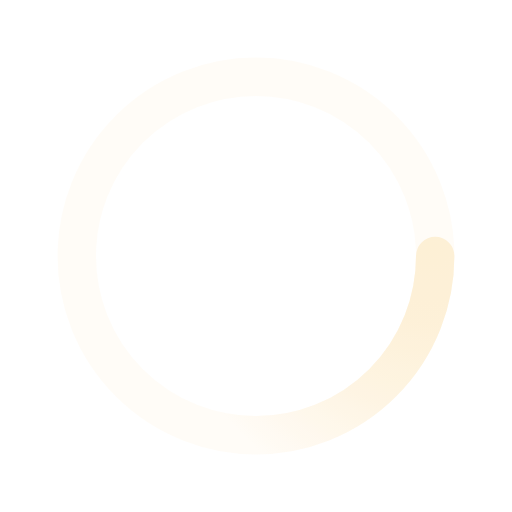
t = 0.00 s
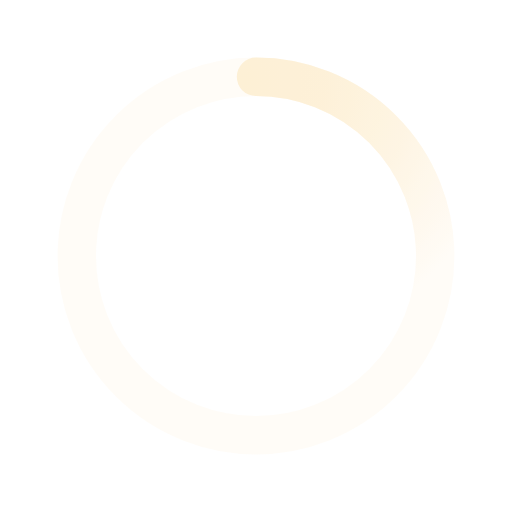
t = 0.50 s
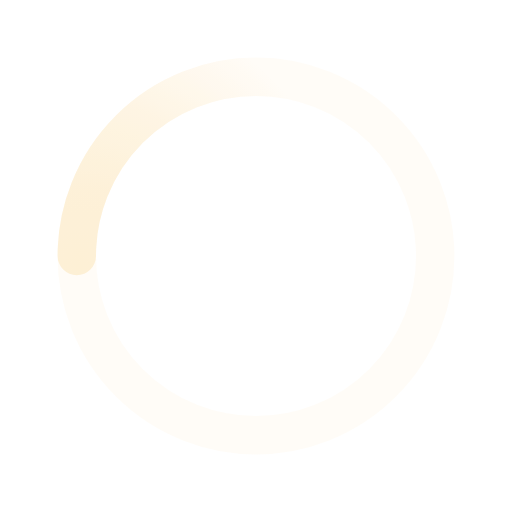
t = 1.00 s
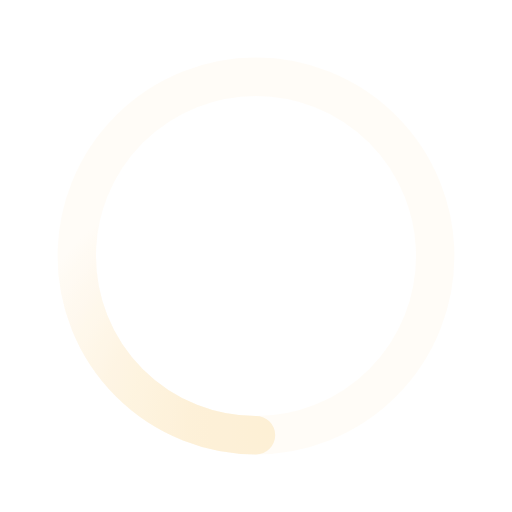
t = 1.50 s

The animated SVG that drew these frames (rendered in a browser with its animation timeline set to each time). Animation: 1 SMIL element (animateTransform=1); one cycle of 2.00 s, repeats indefinitely.

﻿<svg xmlns='http://www.w3.org/2000/svg' viewBox='0 0 200 200'><radialGradient id='a12' cx='.66' fx='.66' cy='.3125' fy='.3125' gradientTransform='scale(1.5)'><stop offset='0' stop-color='#FDF0D5'></stop><stop offset='.3' stop-color='#FDF0D5' stop-opacity='.9'></stop><stop offset='.6' stop-color='#FDF0D5' stop-opacity='.6'></stop><stop offset='.8' stop-color='#FDF0D5' stop-opacity='.3'></stop><stop offset='1' stop-color='#FDF0D5' stop-opacity='0'></stop></radialGradient><circle transform-origin='center' fill='none' stroke='url(#a12)' stroke-width='15' stroke-linecap='round' stroke-dasharray='200 1000' stroke-dashoffset='0' cx='100' cy='100' r='70'><animateTransform type='rotate' attributeName='transform' calcMode='spline' dur='2' values='360;0' keyTimes='0;1' keySplines='0 0 1 1' repeatCount='indefinite'></animateTransform></circle><circle transform-origin='center' fill='none' opacity='.2' stroke='#FDF0D5' stroke-width='15' stroke-linecap='round' cx='100' cy='100' r='70'></circle></svg>